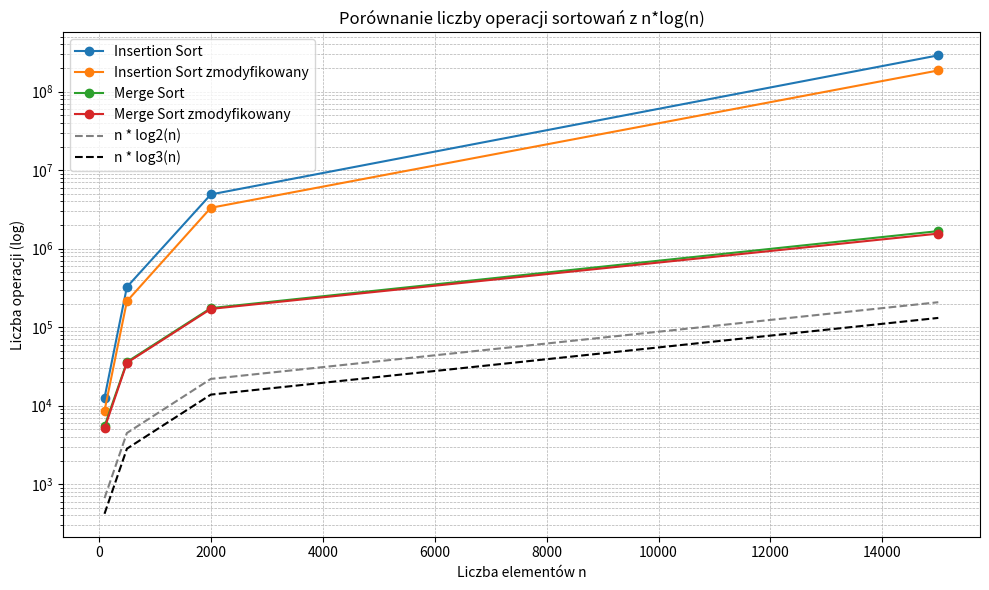

This figure's Python source:
import matplotlib
import numpy as np
matplotlib.use('Agg')  # backend bez GUI
import matplotlib.pyplot as plt


n = np.array([100, 500, 2000, 15000])
operacje_IS = np.array([12562, 325000, 4915401, 290871903])
operacje_IS2 = np.array([8612, 214073, 3322841, 186754302])
operacje_MS = np.array([5473, 36061, 175096, 1676090])
operacje_MS2 = np.array([5127, 35127, 171061, 1557649])

n_log2_n = n * np.log2(n)
n_log3_n = n * np.log(n) / np.log(3)


plt.figure(figsize=(10,6))


plt.plot(n, operacje_IS, marker='o', label='Insertion Sort')
plt.plot(n, operacje_IS2, marker='o', label='Insertion Sort zmodyfikowany')
plt.plot(n, operacje_MS, marker='o', label='Merge Sort')
plt.plot(n, operacje_MS2, marker='o', label='Merge Sort zmodyfikowany')


plt.plot(n, n_log2_n, '--', color='grey', label='n * log2(n)')
plt.plot(n, n_log3_n, '--', color='black', label='n * log3(n)')

plt.xlabel("Liczba elementów n")
plt.ylabel("Liczba operacji (log)")
plt.yscale('log')
plt.title("Porównanie liczby operacji sortowań z n*log(n)")
plt.grid(True, which='both', linestyle='--', linewidth=0.5)
plt.legend()
plt.tight_layout()
plt.savefig("wykres_operacje_n_log_n.png")
plt.close()
